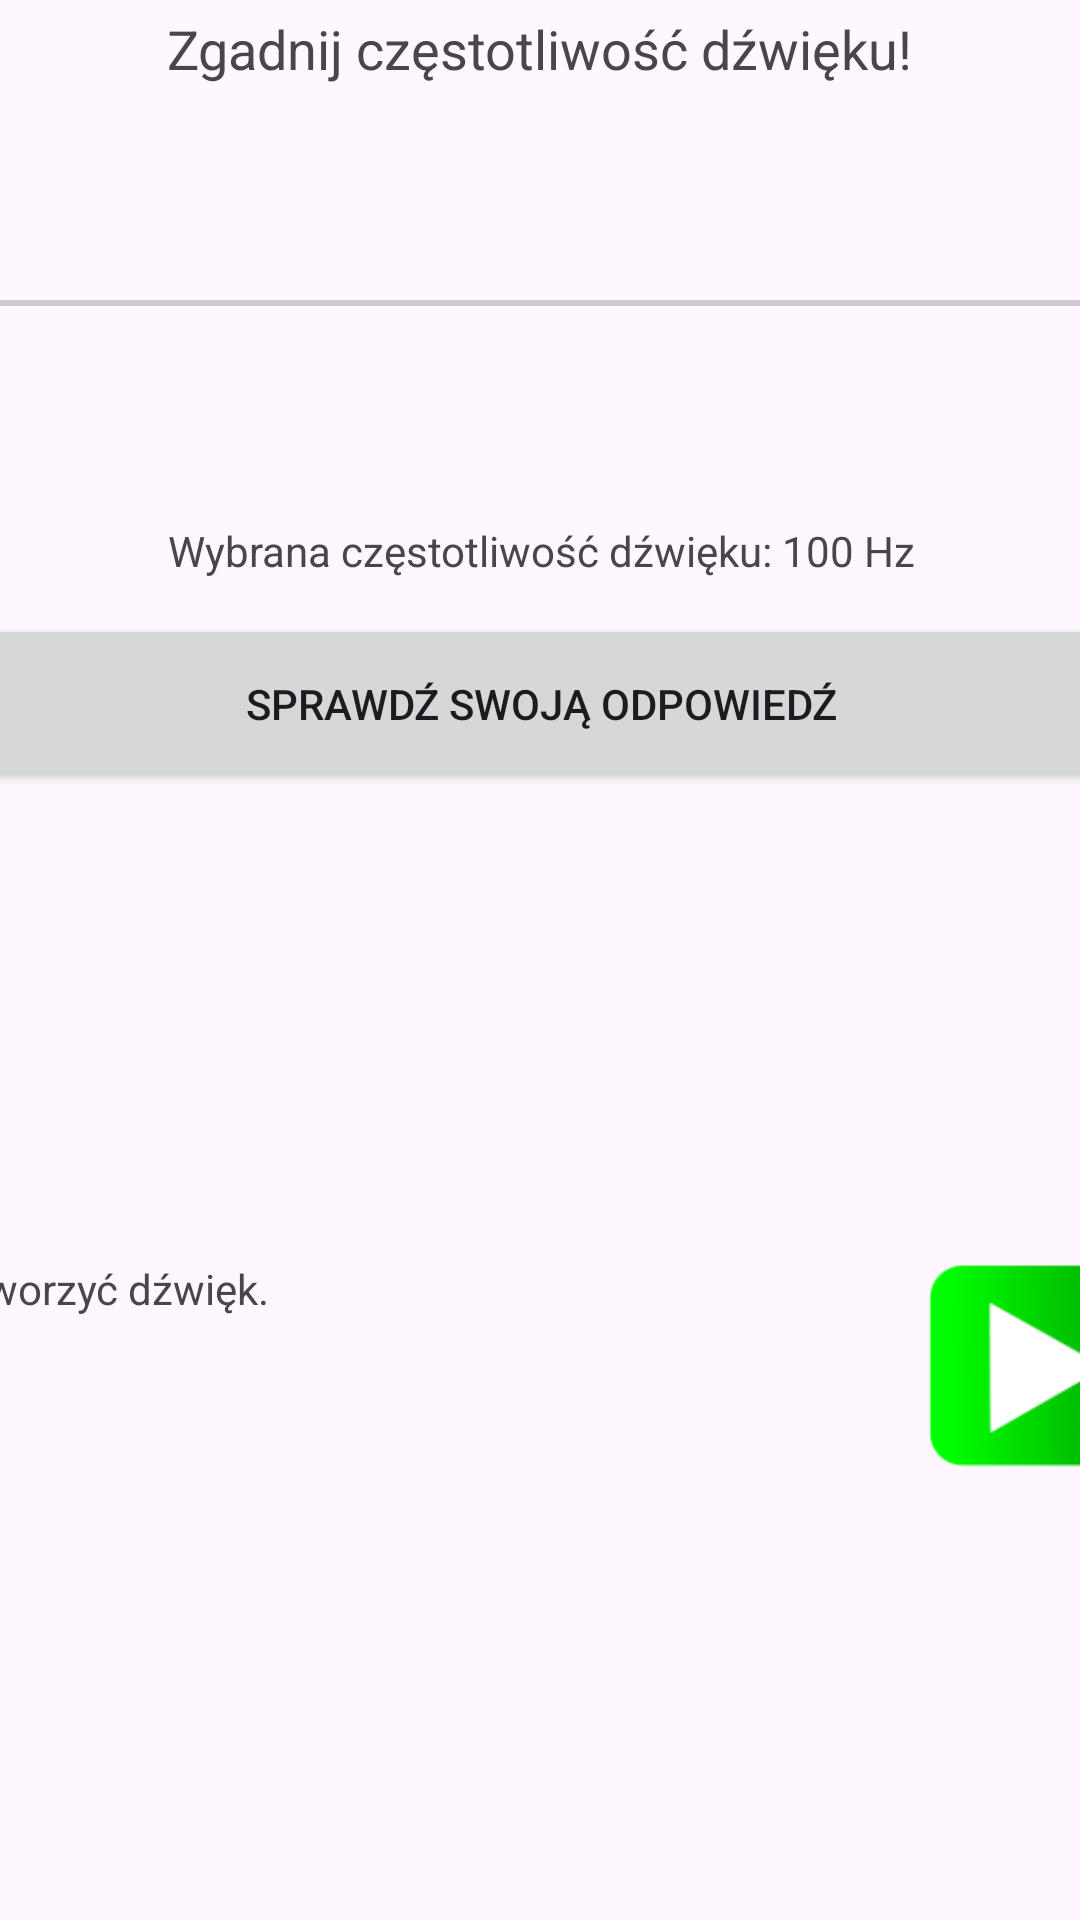

Android layout source for this screen:
<!-- AndroidManifest.xml: application theme Theme.SoundTraining -->
<!-- res/layout/frequency.xml -->
<?xml version="1.0" encoding="utf-8"?>
<androidx.constraintlayout.widget.ConstraintLayout xmlns:android="http://schemas.android.com/apk/res/android"
    xmlns:app="http://schemas.android.com/apk/res-auto"
    xmlns:tools="http://schemas.android.com/tools"
    android:layout_width="match_parent"
    android:layout_height="match_parent">

    <TextView
        android:id="@+id/moduleTitleFreq"
        android:layout_width="wrap_content"
        android:layout_height="wrap_content"
        android:layout_marginTop="4dp"
        android:text="Zgadnij częstotliwość dźwięku!"
        android:textSize="18dp"
        app:layout_constraintEnd_toEndOf="parent"
        app:layout_constraintStart_toStartOf="parent"
        app:layout_constraintTop_toTopOf="parent" />

    <LinearLayout
        android:id="@+id/buttonsMatrix"
        android:layout_width="691dp"
        android:layout_height="236dp"
        android:orientation="vertical"
        app:layout_constraintEnd_toEndOf="parent"
        app:layout_constraintStart_toStartOf="parent"
        app:layout_constraintTop_toBottomOf="@+id/moduleTitleFreq">

        <SeekBar
            android:id="@+id/frequencyBar"
            android:layout_width="match_parent"
            android:layout_height="134dp"
            android:layout_weight="1" />

        <TextView
            android:id="@+id/frequencyText"
            android:layout_width="match_parent"
            android:layout_height="wrap_content"
            android:layout_weight="1"
            android:text="Wybrana częstotliwość dźwięku: 100 Hz"
            android:textAlignment="center" />

        <Button
            android:id="@+id/checkSetFrequency"
            android:layout_width="match_parent"
            android:layout_height="wrap_content"
            android:layout_weight="1"
            android:text="Sprawdź swoją odpowiedź" />

    </LinearLayout>

    <LinearLayout
        android:id="@+id/infoAndButtonBottomPanel"
        android:layout_width="772dp"
        android:layout_height="70dp"
        android:layout_marginStart="1dp"
        android:layout_marginTop="1dp"
        android:layout_marginEnd="1dp"
        android:layout_marginBottom="-5dp"
        android:orientation="horizontal"
        app:layout_constraintBottom_toBottomOf="parent"
        app:layout_constraintEnd_toEndOf="parent"
        app:layout_constraintStart_toStartOf="parent"
        app:layout_constraintTop_toBottomOf="@+id/buttonsMatrix">

        <TextView
            android:id="@+id/currentInformations"
            android:layout_width="1200dp"
            android:layout_height="match_parent"
            android:layout_weight="1"
            android:text="Naciśnij zielony przycisk aby odtworzyć dźwięk."/>

        <ImageButton
            android:id="@+id/play"
            android:layout_width="match_parent"
            android:layout_height="match_parent"
            android:layout_weight="1"
            android:background="@android:color/transparent"
            android:scaleType="fitXY"
            app:srcCompat="@drawable/play" />

        <ImageButton
            android:id="@+id/stop"
            android:layout_width="match_parent"
            android:layout_height="match_parent"
            android:layout_weight="1"
            android:background="@android:color/transparent"
            android:scaleType="fitXY"
            app:srcCompat="@drawable/stop" />
        <ImageButton
            android:id="@+id/next"
            android:layout_width="match_parent"
            android:layout_height="match_parent"
            android:layout_weight="1"
            android:background="@android:color/transparent"
            android:scaleType="fitXY"
            app:srcCompat="@drawable/movenext" />

    </LinearLayout>
</androidx.constraintlayout.widget.ConstraintLayout>
<!-- resources referenced by this layout -->
<resources>
  <!-- drawable movenext: png bitmap (drawable, 1851 bytes) -->
  <!-- drawable play: png bitmap (drawable, 12334 bytes) -->
  <!-- drawable stop: png bitmap (drawable, 10418 bytes) -->
  <style name="Theme.SoundTraining" parent="Base.Theme.SoundTraining" />
  <style name="Base.Theme.SoundTraining" parent="Theme.Material3.DayNight.NoActionBar">
          
          
      </style>
</resources>
